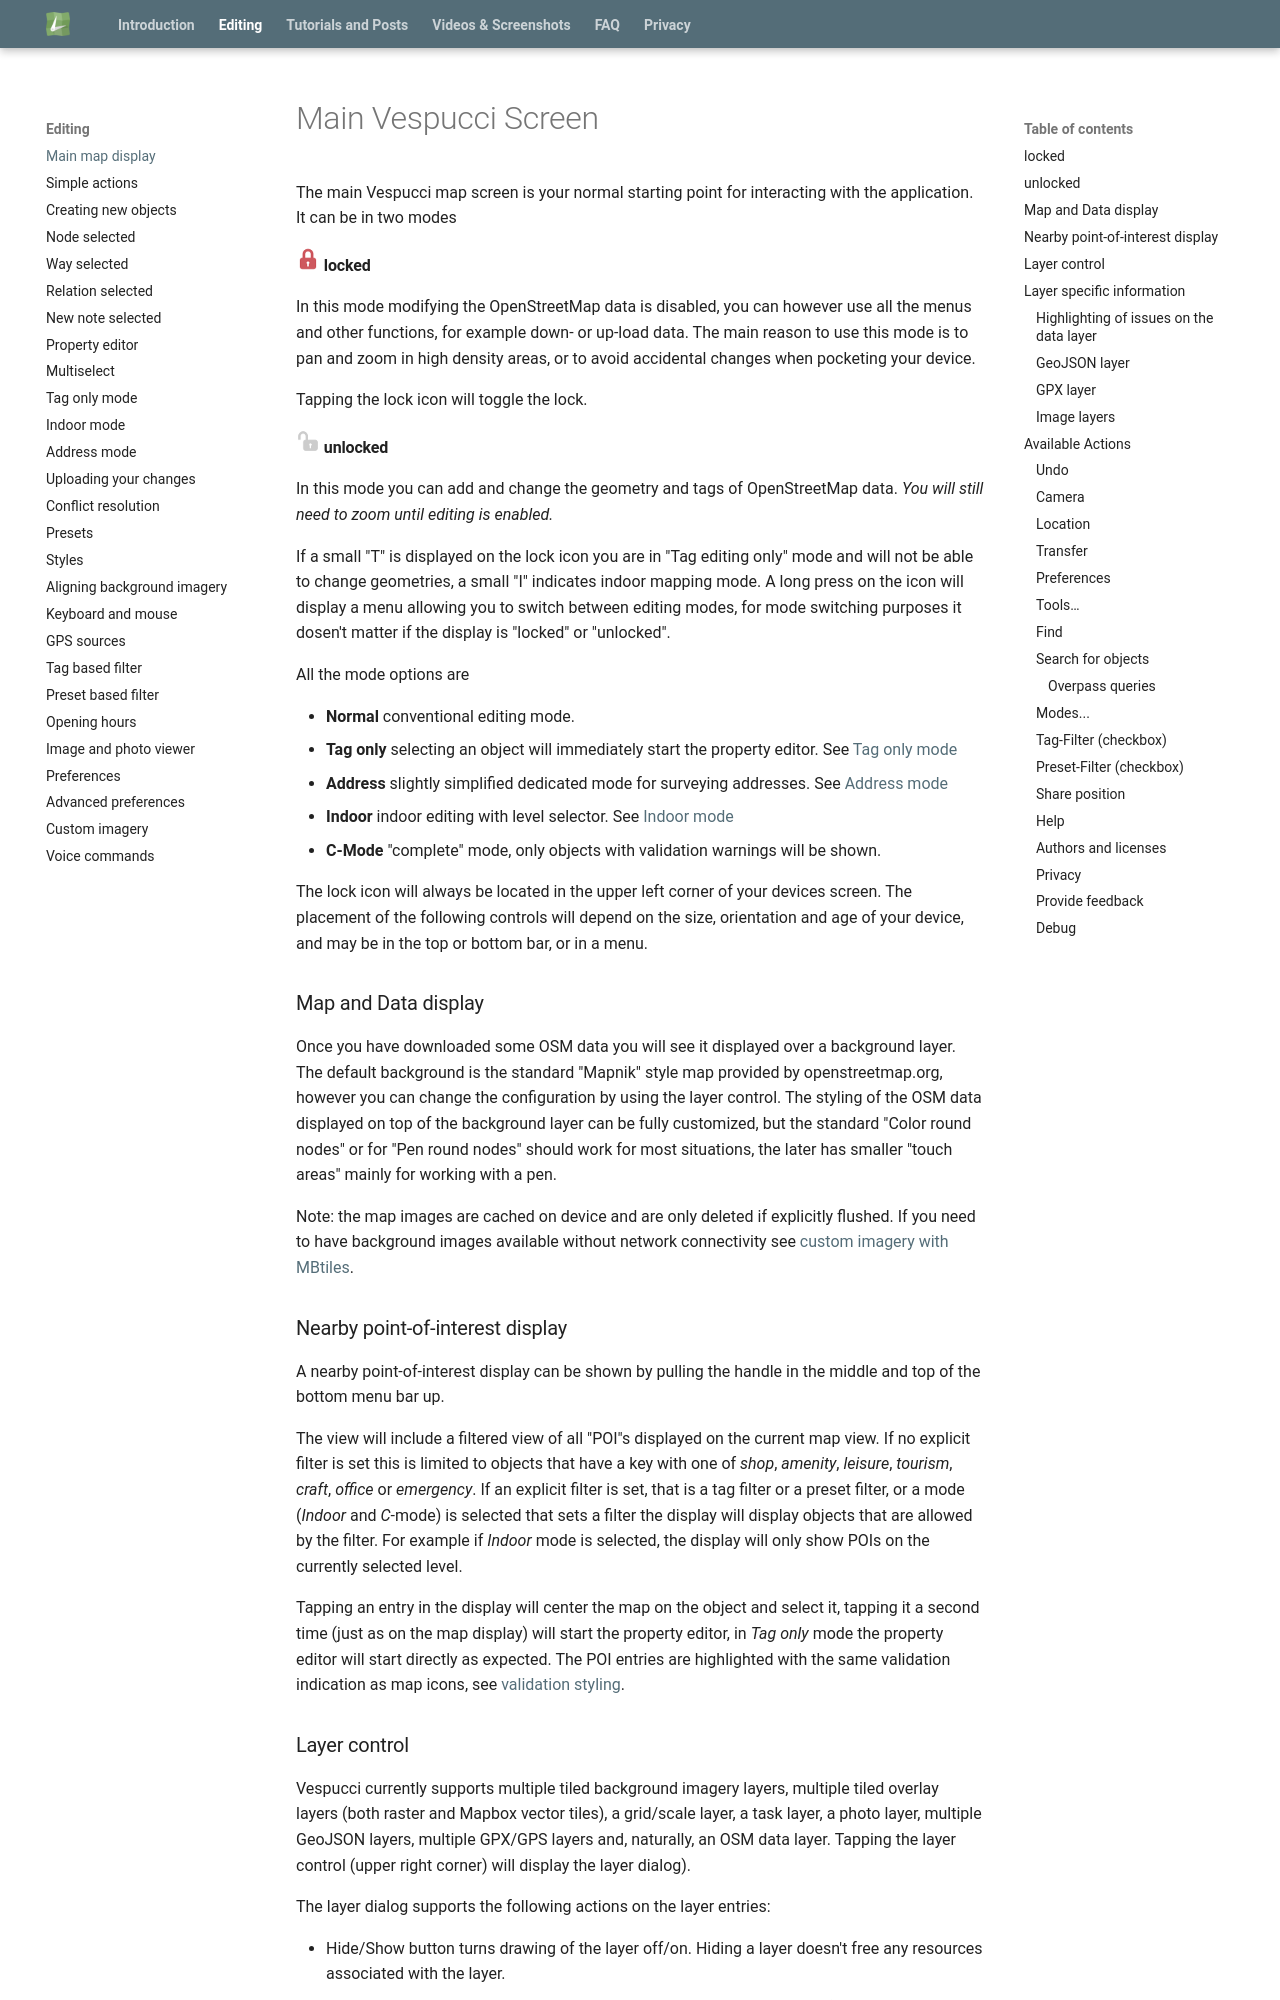

repository: MarcusWolschon/osmeditor4android · page: help/en/Main map display/index.html · generator: mkdocs

# Main Vespucci Screen

The main Vespucci map screen is your normal starting point for interacting with the application. It can be in two modes

####  ![Locked](../images/locked.png) locked
In this mode modifying the OpenStreetMap data is disabled, you can however use all the menus and other functions, for example down- or up-load data. The main reason to use this mode is to pan and zoom in high density areas, or to avoid accidental changes when pocketing your device. 

Tapping the lock icon will toggle the lock.

####  ![Unlocked](../images/unlocked.png) unlocked
In this mode you can add and change the geometry and tags of OpenStreetMap data. *You will still need to zoom until editing is enabled.*

If a small "T" is displayed on the lock icon you are in "Tag editing only" mode and will not be able to change geometries, a small "I" indicates indoor mapping mode. A long press on the icon will display a menu allowing you to switch between editing modes, for mode switching purposes it dosen't matter if the display is "locked" or "unlocked".

All the mode options are 

* __Normal__ conventional editing mode.
* __Tag only__ selecting an object will immediately start the property editor. See [Tag only mode](Tag%20only%20mode.md) 
* __Address__ slightly simplified dedicated mode for surveying addresses. See [Address mode](Address%20mode.md) 
* __Indoor__ indoor editing with level selector. See [Indoor mode](Indoor%20mode.md) 
* __C-Mode__ "complete" mode, only objects with validation warnings will be shown.

The lock icon will always be located in the upper left corner of your devices screen. The placement of the following controls will depend on the size, orientation and age of your device, and may be in the top or bottom bar, or in a menu. 

### Map and Data display

Once you have downloaded some OSM data you will see it displayed over a background layer. The default background is the standard "Mapnik" style map provided by openstreetmap.org, however you can change the configuration by using the layer control. The styling of the OSM data displayed on top of the background layer can be fully customized, but the standard "Color round nodes" or for "Pen round nodes" should work for most situations, the later has smaller "touch areas" mainly for working with a pen.

Note: the map images are cached on device and are only deleted if explicitly flushed. If you need to have background images available without network connectivity see [custom imagery with MBtiles](http://vespucci.io/tutorials/custom_imagery_mbtiles/).

### Nearby point-of-interest display

A nearby point-of-interest display can be shown by pulling the handle in the middle and top of the bottom menu bar up.

The view will include a filtered view of all "POI"s displayed on the current map view. If no explicit filter is set this is limited to objects that have a key with one of
_shop_, _amenity_, _leisure_, _tourism_, _craft_, _office_ or _emergency_. If an explicit filter is set, that is a tag filter or a preset filter, or a mode (_Indoor_ and _C_-mode) is selected that sets a filter the display will display objects that are allowed by the filter. For example if _Indoor_ mode is selected, the display will only show POIs on the currently selected level. 

Tapping an entry in the display will center the map on the object and select it, tapping it a second time (just as on the map display) will start the property editor, in _Tag only_ mode the property editor will start directly as expected. The POI entries are highlighted with the same validation indication as map icons, see [validation styling](https://github.com/MarcusWolschon/osmeditor4android/blob/master/src/main/assets/styles/Color-round.xml#L39).

<a id="layer_control"></a>
